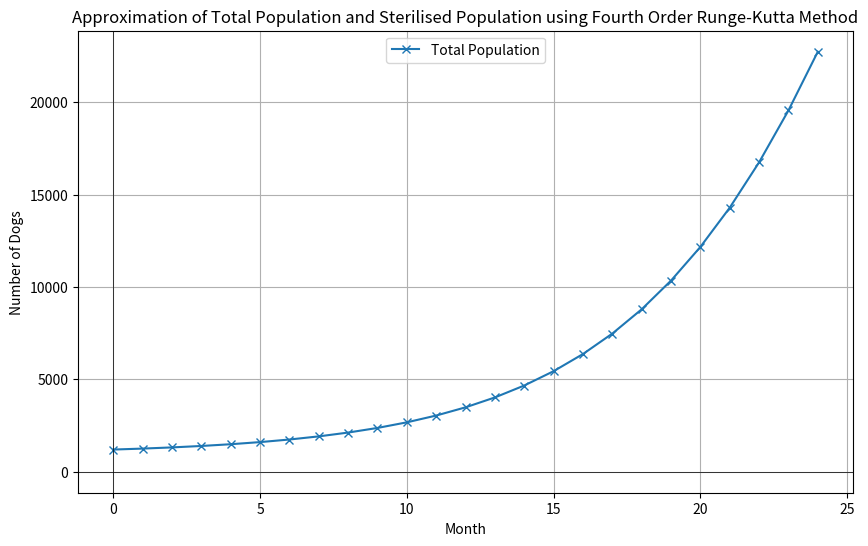
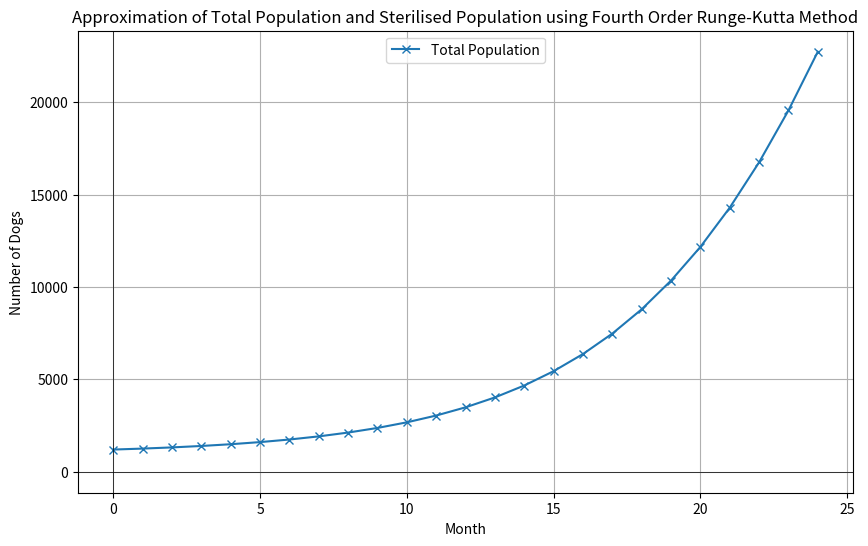

Write Python code to recreate these figures, in order.
import matplotlib.pyplot as plt
import math
import pandas as pd

# Total population of stray dogs as a differential equation
def dNdt(N_t, k, p_f, s_a, s_i, l, r_r, n_s, S0, t, m):
    dN_dt = (N_t * ((k - N_t) / k) * (
            (p_f * s_a * s_i * l * (r_r/12) * (1 - ((((n_s + ((m + s_a - 1) * S0)) * t) + S0) / N_t))) - (1 - s_a) + m))
    return dN_dt

# Runge Kutta method of solving the differential equation
def runge_kutta(**kwargs):
    # Initialize variables from dictionary
    t = kwargs.get("t0")  # initial time
    N_t = kwargs.get("N0")  # initial value of N
    initial_S_N = kwargs.get("initial_S_N")
    n_s = kwargs.get("n_s")
    desired_t = kwargs.get("desired_t")  # target
    h = kwargs.get("h")  # chosen step size
    k = kwargs.get("k")
    p_f = kwargs.get("p_f")
    s_a = kwargs.get("s_a")
    s_i = kwargs.get("s_i")
    l = kwargs.get("l")
    r_r = kwargs.get("r_r")
    m = kwargs.get("m")

    S0 = N_t * initial_S_N # N_t here will be N0

    t_values = [t]
    N_t_values = [N_t]
    S_t_values = [S0]
    S_N_values = [(S0 / N_t)]

    # Iterate using fourth order Runge-Kutta
    while t < desired_t+1:
        # Calculate k1, k2, k3, k4
        k1 = h * dNdt(t=t, N_t=N_t, k=k, p_f=p_f, s_a=s_a, s_i=s_i, l=l, S0=S0, r_r=r_r, m=m, n_s=n_s)
        k2 = h * dNdt(t=t + 0.5 * h, N_t=N_t + 0.5 * k1, k=k, p_f=p_f, s_a=s_a, s_i=s_i, l=l, S0=S0, r_r=r_r, m=m, n_s=n_s)
        k3 = h * dNdt(t=t + 0.5 * h, N_t=N_t + 0.5 * k2, k=k, p_f=p_f, s_a=s_a, s_i=s_i, l=l, S0=S0, r_r=r_r, m=m, n_s=n_s)
        k4 = h * dNdt(t=t + h, N_t=N_t + k3, k=k, p_f=p_f, s_a=s_a, s_i=s_i, l=l, S0=S0, r_r=r_r, m=m, n_s=n_s)

        # Update N using weighted average of k's
        N_t = N_t + (k1 + 2 * k2 + 2 * k3 + k4) / 6

        # Update N_t in dictionary

        if N_t < 0:
            N_t = 0.1

        # Update t
        t = t + h

        # Update S(t)
        S_t = ((n_s + ((m + s_a - 1) * S0)) * t) + S0

        if S_t > N_t:
            S_t = N_t

            #if S_t < 0:
        #    S_t = 0

        # Update S(t)/N(t)
        #if N_t == 0:
        #    S_N_t = 0
        #else:
        #    S_N_t = (S_t / N_t) * 100

        # Store values in list
        t_values.append(t)
        N_t_values.append(N_t)
        S_t_values.append(S_t)
        S_N_values.append((S_t / N_t))
        sterilisation_prop_data = pd.DataFrame()
        sterilisation_prop_data["Month"] = t_values
        sterilisation_prop_data["Sterilisation Proportion"] = S_N_values
        population_data = pd.DataFrame()
        population_data["Month"] = t_values
        population_data["Total Population"] = N_t_values
        population_data["Sterilised Population"] = S_t_values

        # Check if t is close enough to desired_t
        if abs(t - desired_t) < 0.01:
            break

        # Optionally, you can print or store the values of t and N_t
        # print(f"t = {t}, N_t = {N_t}")

    return math.ceil(N_t), t_values, N_t_values, S_t_values, S_N_values, sterilisation_prop_data, population_data


# This function uses the Runge-Kutta method to plot the population and sterilisation growth on a graph
def graph_runge_kutta(t, N):
    # Show dog population with sterilised dogs
    plt.figure(figsize=(10, 6))
    plt.plot(t, N, label='Total Population', marker='x')
    # plt.plot(t, sterilised_population, label='Sterilised Population', marker='x')
    plt.xlabel('Month')
    plt.ylabel('Number of Dogs')
    plt.title('Approximation of Total Population and Sterilised Population using Fourth Order Runge-Kutta Method')
    plt.axhline(0, color='black', linewidth=0.5)
    plt.axvline(0, color='black', linewidth=0.5)
    plt.grid(True)
    plt.legend()
    plt.show()

    # Show dog population with sterilised dogs
    plt.figure(figsize=(10, 6))
    plt.plot(t, N, label='Total Population', marker='x')
    #plt.plot(months, sterilised_population, label='Sterilised Population', marker='x')
    plt.xlabel('Month')
    plt.ylabel('Number of Dogs')
    plt.title('Approximation of Total Population and Sterilised Population using Fourth Order Runge-Kutta Method')
    plt.axhline(0, color='black', linewidth=0.5)
    plt.axvline(0, color='black', linewidth=0.5)
    plt.grid(True)
    plt.legend()
    plt.show()


### Code

# Create a dictionary to keep arguments/parameters of model in
initial_parameters = {"t0": 0, "N0": 1200, "initial_S_N": 0.8, "desired_S_N": None, "lower_S_N": None,
                      "upper_S_N": None, "n_s": 0, "desired_t": 24, "h": 1, "k": 100000, "p_f": 0.5, "s_a": 1,
                      "s_i": 0.4, "l": 6, "r_r": 2, "m": 0}

model = runge_kutta(**initial_parameters)

print(model[1])
print(model[2])
print(model[3])

graph_runge_kutta(t=model[1], N=model[2])